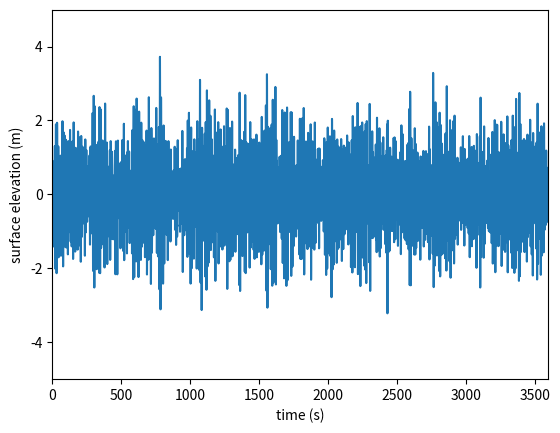
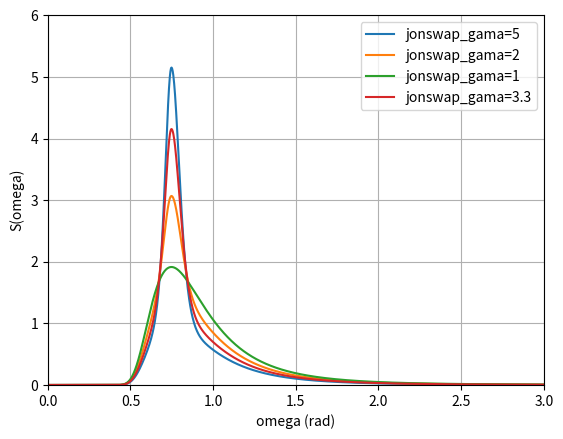

Write Python code to recreate these figures, in order.
"""
-------------------------------------------\n
-         University of Stavanger          \n
[redacted]
[redacted]
[redacted]
-------------------------------------------\n
Any questions about this code,
please email: [email redacted] \n
"""

import numpy as np
import random 
import matplotlib.pyplot as plt


def pierson_moskowitz_spectra(omega, hs, tp):
    """
    Generate Pierson-Moskowitz wave specturm
    # ref: DNVGL-RP-C205 ver.2018,pp64
    :param omega: numpy.ndarray | Array of frequencies
    :param hs: float  |  significant wave height [m]
    :param tp: float  |  peak wave period [s]
    :return: numpy.ndarray  |     Array of shape omega with wave energy densities
    """
    omega_p = float(2 * np.pi / tp)
    spectra = 5.0 / 16.0 * pow(hs, 2) * pow(omega_p, 4) * pow(omega, -5) * np.exp(-1.25 * pow(omega / omega_p, -4))
    return spectra


def jonswap_spectra(omega, hs, tp, gamma=3.3, gamma_auto=False):
    """
    Generate JONSWAP spectrum
    The Jonswap wave spectrum is expected to be a reasonable model for:
    3.6 < Tp/sqrt(hs) < 5
    # ref: DNVGL-RP-C205 ver.2018,pp64
    :param omega: numpy.ndarray | Array of frequencies
    :param hs: float  |  significant wave height [m]
    :param tp: float  |  peak wave period [s]
    :param gamma: float | peak shape parameter (default: 3.3)
    :param gamma_auto: Boolean (True or False)  |  The value of gamma will be calculated automatically
    :return: numpy.ndarray  |     Array of shape omega with wave energy densities
    """
    # default values
    sigma_low = 0.07
    sigma_high = 0.09
    if gamma_auto:
        if tp / np.sqrt(hs) <= 3.6:
            gamma = 5.0
        elif tp / np.sqrt(hs) >= 5:
            gamma = 1.0
        else:
            gamma = np.exp(5.75 - 1.15 * tp / np.sqrt(hs))

    # Pierson-Moskowitz
    omega_p = float(2 * np.pi / tp)
    # pm_spectra = 5.0 / 16.0 * pow(hs, 2) * pow(omega_p, 4) * pow(omega, -5) * np.exp(-1.25 * pow(omega / omega_p, -4))
    pm_spectra=pierson_moskowitz_spectra(omega, hs, tp)
    # JONSWAP
    a_gamma = 1 - 0.287 * np.log(gamma)
    sigma = np.ones(omega.shape) * sigma_low
    sigma[omega > omega_p] = sigma_high
    spectra = a_gamma * pm_spectra * pow(gamma, np.exp(-0.5 * pow((omega - omega_p) / (sigma * omega_p), 2)))
    return spectra
    





if __name__ == "__main__":
    time_max = 3600 # [s]
    dt=0.1
    time_frame=np.arange(0,time_max,dt)
    
    fre_max=3
    d_fre=2 * np.pi / time_max
    fre_range=np.arange(d_fre,fre_max,d_fre)
    
    xi_range=np.sqrt(2*d_fre*jonswap_spectra(fre_range, 4, 8.4, gamma=3.3))
    yita_com=np.zeros((len(xi_range),len(time_frame)))

    for index, each in  enumerate(list(zip(xi_range,fre_range))):
        yita_com[index,:]= each[0]*np.cos(each[1]*time_frame-random.uniform(0,2*np.pi))
    yita=np.sum(yita_com,axis=0)      

    print("The maximum elevation is"+str(max(yita)))
    print("The minimum elevation is"+str(min(yita)))
    plt.figure()
    plt.plot(time_frame, yita)
    plt.xlabel("time (s)")
    plt.ylabel("surface elevation (m)")
    plt.xlim(0, 3600)
    plt.ylim(-5,5)
    plt.show()
        
    
    # # Plot wave spectras
    plt.figure()
    plt.plot(fre_range, jonswap_spectra(fre_range, 4, 8.4, gamma=5), label="jonswap_gama=5")
    plt.plot(fre_range, jonswap_spectra(fre_range, 4, 8.4, gamma=2), label="jonswap_gama=2")
    plt.plot(fre_range, jonswap_spectra(fre_range, 4, 8.4, gamma=1), label="jonswap_gama=1")
    plt.plot(fre_range, jonswap_spectra(fre_range, 4, 8.4, gamma=3.3), label="jonswap_gama=3.3")
    plt.xlabel("omega (rad)")
    plt.ylabel("S(omega)")
    plt.xlim(0, 3)
    plt.ylim(0, 6)
    plt.grid(True)
    plt.legend()
    plt.show()


